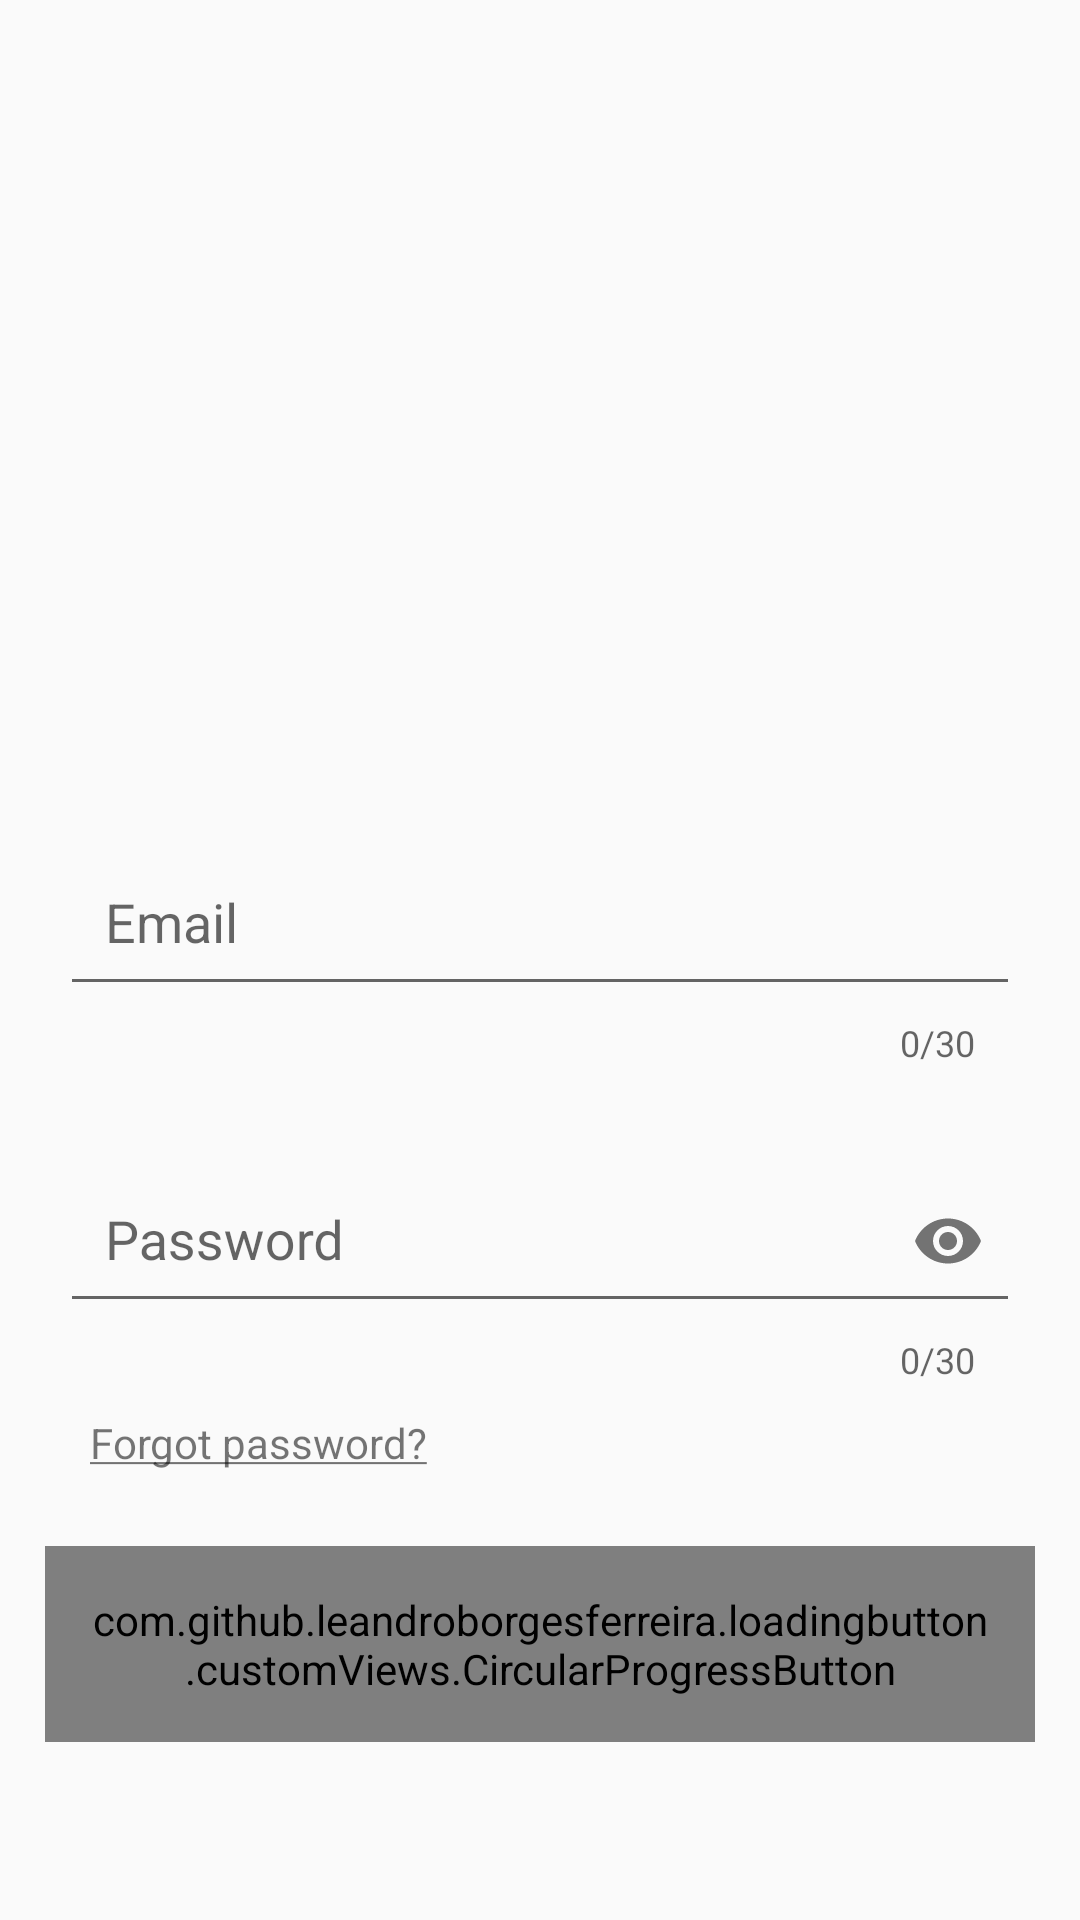

Layout XML and referenced resources for this Android screen:
<!-- AndroidManifest.xml: application theme Theme.Gathering -->
<!-- res/layout/screen_sign_in.xml -->
<?xml version="1.0" encoding="utf-8"?>
<ScrollView xmlns:android="http://schemas.android.com/apk/res/android"
    xmlns:app="http://schemas.android.com/apk/res-auto"
    android:layout_width="match_parent"
    android:layout_height="match_parent">

    <androidx.constraintlayout.widget.ConstraintLayout
        android:layout_width="match_parent"
        android:layout_height="wrap_content">

        <com.google.android.material.textfield.TextInputLayout
            android:id="@+id/input_layout_email_text"
            style="@style/editTextLayoutStyle"
            android:layout_width="match_parent"
            android:layout_height="wrap_content"
            app:layout_constraintEnd_toEndOf="parent"
            app:layout_constraintStart_toStartOf="parent"
            app:layout_constraintTop_toTopOf="@id/guideline_start"
            app:startIconDrawable="@drawable/ic_person">
            <com.google.android.material.textfield.TextInputEditText
                android:id="@+id/et_mail"
                android:layout_width="match_parent"
                android:layout_height="wrap_content"
                android:hint="@string/email"
                android:inputType="textEmailAddress"
                android:padding="@dimen/padding" />
        </com.google.android.material.textfield.TextInputLayout>

        <com.google.android.material.textfield.TextInputLayout
            android:id="@+id/input_layout_pass_text"
            style="@style/editTextLayoutStyle"
            android:layout_width="match_parent"
            android:layout_height="wrap_content"
            app:endIconMode="password_toggle"
            app:layout_constraintEnd_toEndOf="parent"
            app:layout_constraintStart_toStartOf="parent"
            app:layout_constraintTop_toBottomOf="@id/input_layout_email_text"
            app:startIconDrawable="@drawable/ic_pass">

            <com.google.android.material.textfield.TextInputEditText
                android:id="@+id/et_pass"
                android:layout_width="match_parent"
                android:layout_height="wrap_content"
                android:hint="@string/password"
                android:inputType="textPassword"
                android:padding="@dimen/padding" />

            <TextView
                android:id="@+id/tv_forget_password"
                android:layout_width="wrap_content"
                android:layout_height="wrap_content"
                android:padding="@dimen/dots_size"
                android:text="@string/reset_pass_text" />

        </com.google.android.material.textfield.TextInputLayout>

        <androidx.constraintlayout.widget.Guideline
            android:id="@+id/guideline_start"
            android:layout_width="wrap_content"
            android:layout_height="wrap_content"
            android:orientation="horizontal"
            app:layout_constraintGuide_begin="@dimen/guideline" />

        <com.github.leandroborgesferreira.loadingbutton.customViews.CircularProgressButton
            android:id="@+id/btn_sign_in"
            style="@style/buttonStyle"
            android:layout_margin="@dimen/margin"
            android:layout_width="match_parent"
            android:layout_height="wrap_content"
            android:layout_marginTop="@dimen/sign_in_margin_top_btn"
            android:textColor="@color/black"
            android:background="@drawable/custom_button"
            android:padding="@dimen/padding"
            android:text="@string/signIn_button_text"
            app:layout_constraintEnd_toEndOf="parent"
            app:layout_constraintStart_toStartOf="parent"
            app:layout_constraintTop_toBottomOf="@id/input_layout_pass_text"
            app:spinning_bar_color="@color/spinning_bar"
            app:spinning_bar_padding="@dimen/bar_padding"
            app:spinning_bar_width="@dimen/bar_width" />

    </androidx.constraintlayout.widget.ConstraintLayout>
</ScrollView>
<!-- resources referenced by this layout -->
<resources>
  <color name="black">#FF000000</color>
  <color name="spinning_bar">#FFF</color>
  <dimen name="bar_padding">6dp</dimen>
  <dimen name="bar_width">4dp</dimen>
  <dimen name="dots_size">10dp</dimen>
  <dimen name="guideline">250dp</dimen>
  <dimen name="margin">15dp</dimen>
  <dimen name="padding">15dp</dimen>
  <dimen name="sign_in_margin_top_btn">100dp</dimen>
  <!-- drawable custom_button (drawable) -->
  <?xml version="1.0" encoding="utf-8"?>
  <selector xmlns:android="http://schemas.android.com/apk/res/android">
      <item android:state_pressed="false">
          <shape android:shape="rectangle">
              <solid android:color="@color/custom_button_color" />
              <corners android:radius="60dp" />
          </shape>
      </item>
      <item android:state_pressed="true">
          <shape android:shape="rectangle">
              <solid android:color="@color/button_color_pressed" />
              <corners android:radius="60dp" />
          </shape>
      </item>
  </selector>
  <string name="email">Email</string>
  <string name="password">Password</string>
  <string name="reset_pass_text"><u>Forgot password?</u></string>
  <string name="signIn_button_text">Sign In</string>
  <style name="buttonStyle">
          <item name="android:layout_marginLeft">50dp</item>
          <item name="android:layout_marginRight">50dp</item>
          <item name="android:layout_marginTop">20dp</item>
      </style>
  <style name="editTextLayoutStyle">
          <item name="android:layout_margin">20dp</item>
          <item name="counterEnabled">true</item>
          <item name="counterMaxLength">30</item>
      </style>
  <style name="Theme.Gathering" parent="Theme.AppCompat.DayNight.NoActionBar">
          
          <item name="colorPrimary">@color/peach</item>
          <item name="colorPrimaryVariant">@color/peach</item>
          <item name="colorOnPrimary">@color/white</item>
          
          <item name="colorSecondary">@color/peach</item>
          <item name="colorSecondaryVariant">@color/peach</item>
          <item name="colorOnSecondary">@color/black</item>
          
          <item name="android:statusBarColor">@color/gray</item>
          
          <item name="android:timePickerDialogTheme">@style/DialogTheme</item>
          <item name="android:datePickerDialogTheme">@style/DialogTheme</item>
  
      </style>
  <color name="custom_button_color">#F5B8A7</color>
  <color name="button_color_pressed">#B36D65</color>
  <color name="peach">#FFC8AF</color>
  <color name="white">#FFFFFFFF</color>
  <color name="gray">#B3AFAF</color>
  <style name="DialogTheme" parent="Theme.AppCompat.Light.Dialog">
          <item name="colorAccent">@color/custom_button_color</item>
          <item name="android:textColorPrimary">#000000</item>
      </style>
</resources>
